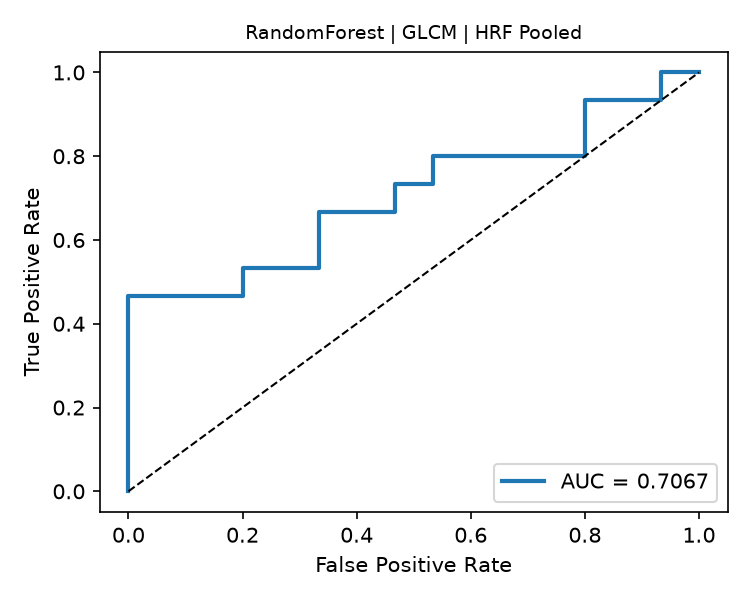

Source data for this figure (header and first rows):
fpr, tpr, threshold
0.0, 0.0, inf
0.0, 0.06667, 0.7582
0.0, 0.4667, 0.7046
0.2, 0.4667, 0.682
0.2, 0.5333, 0.6798
0.3333, 0.5333, 0.6597
0.3333, 0.6667, 0.6414
0.4667, 0.6667, 0.6233
0.4667, 0.7333, 0.5957
0.5333, 0.7333, 0.5946
0.5333, 0.8, 0.5941
0.8, 0.8, 0.5603
0.8, 0.9333, 0.5568
0.9333, 0.9333, 0.5489
0.9333, 1.0, 0.5242
1.0, 1.0, 0.4391
